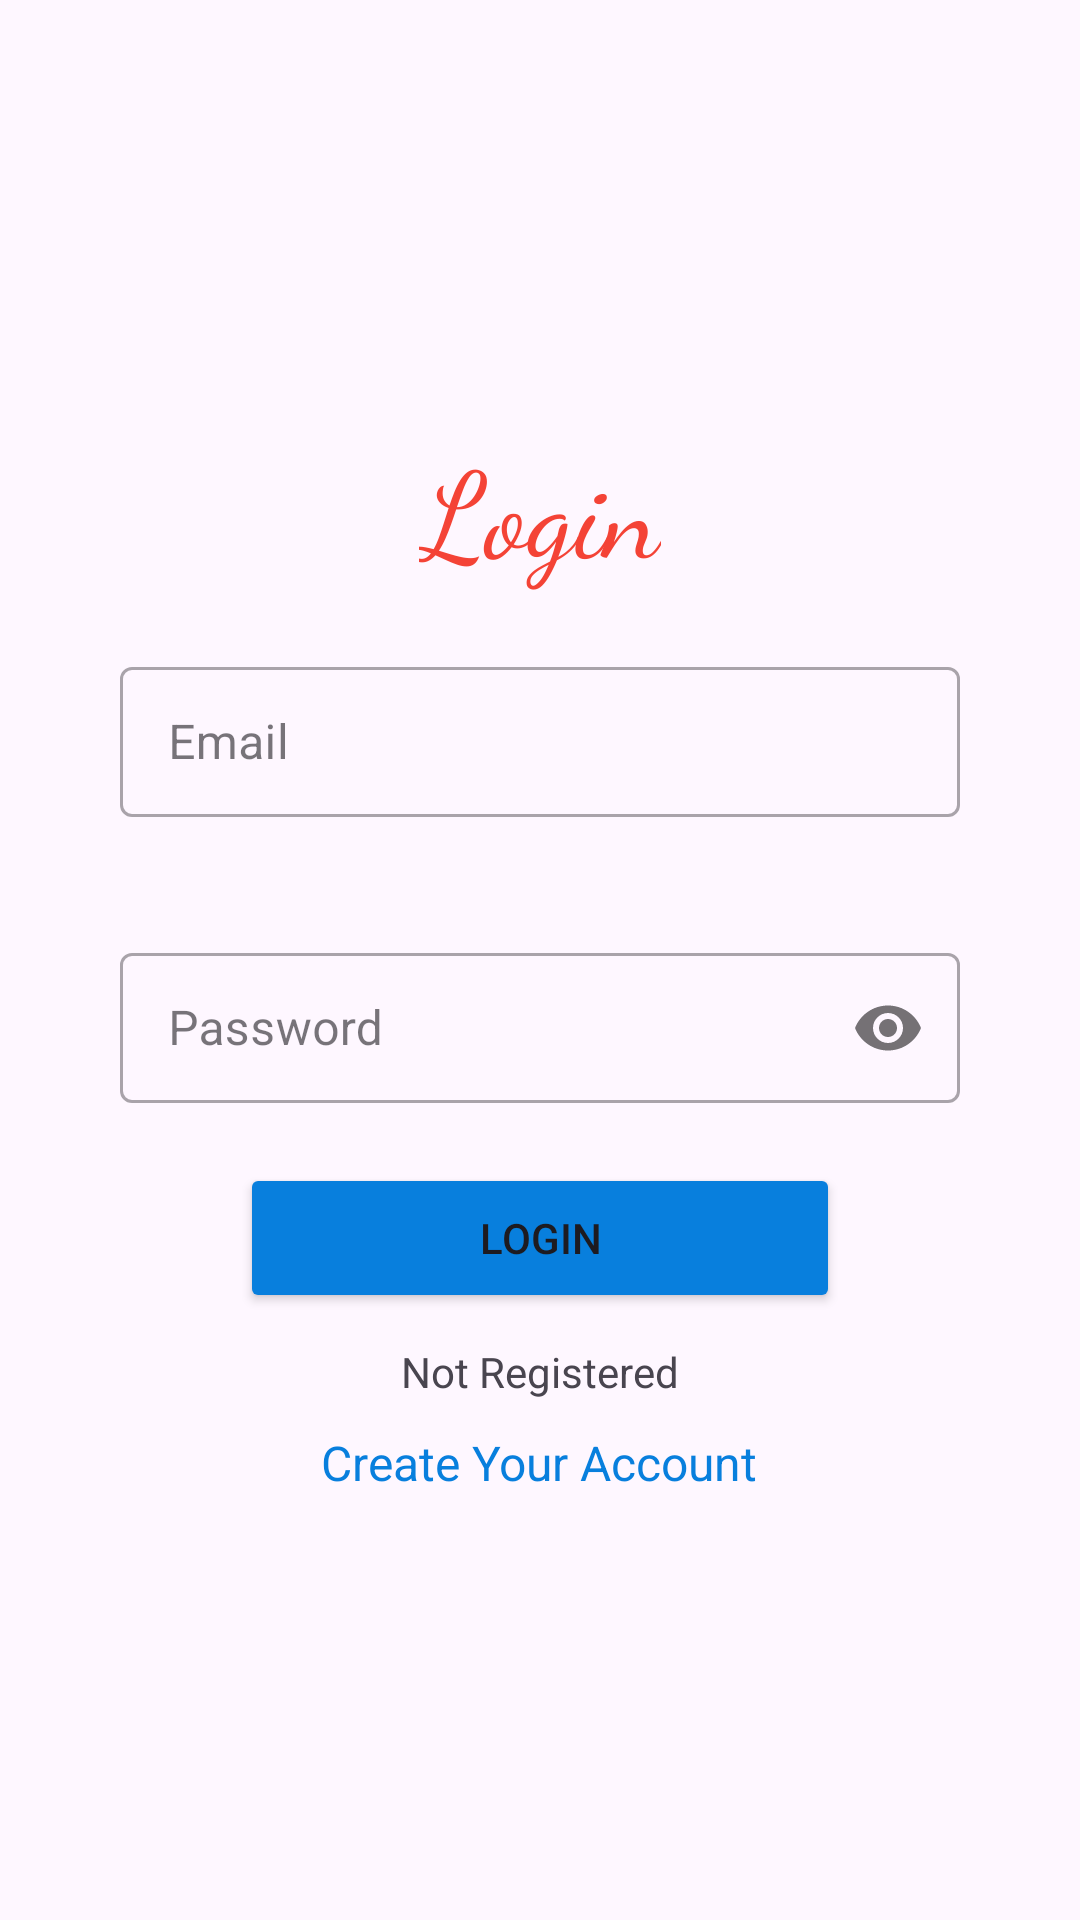

The Android layout XML behind this screen, and the referenced resources:
<!-- AndroidManifest.xml: application theme Theme.RetrofitApp -->
<!-- res/layout/activity_login.xml -->
<?xml version="1.0" encoding="utf-8"?>
<LinearLayout
    xmlns:android="http://schemas.android.com/apk/res/android"
    xmlns:app="http://schemas.android.com/apk/res-auto"
    xmlns:tools="http://schemas.android.com/tools"
    android:layout_width="match_parent"
    android:layout_height="match_parent"
    tools:context=".Activities.SignUpActivity"
    android:gravity="center"
    android:orientation="vertical"
    android:padding="20dp"
    >

    <TextView
        android:layout_width="wrap_content"
        android:layout_height="wrap_content"
        android:text="Login"
        android:fontFamily="cursive"
        android:textColor="@color/red"
        android:textSize="40sp"
        />
    <com.google.android.material.textfield.TextInputLayout
        android:layout_width="match_parent"
        android:layout_height="wrap_content"
        style="@style/Widget.MaterialComponents.TextInputLayout.OutlinedBox"
        android:layout_margin="20dp">

        <EditText
            android:id="@+id/login_email_id"
            android:layout_width="match_parent"
            android:layout_height="50dp"
            android:hint="Email"
            android:padding="10dp"
            />
    </com.google.android.material.textfield.TextInputLayout>

    <com.google.android.material.textfield.TextInputLayout
        android:layout_width="match_parent"
        android:layout_height="wrap_content"
        style="@style/Widget.MaterialComponents.TextInputLayout.OutlinedBox"
        android:layout_margin="20dp"
        app:passwordToggleEnabled="true"
        >

        <EditText
            android:id="@+id/login_password_id"
            android:layout_width="match_parent"
            android:layout_height="50dp"
            android:hint="Password"
            android:inputType="numberPassword"
            android:padding="10dp"
            />
    </com.google.android.material.textfield.TextInputLayout>


    <Button
        android:id="@+id/login_button_id"
        android:layout_width="200dp"
        android:layout_height="50dp"
        android:text="Login"
        android:backgroundTint="@color/blue"
        />
    <TextView
        android:layout_width="wrap_content"
        android:layout_height="wrap_content"
        android:text="Not Registered"
        android:padding="10dp"
        />
    <TextView
        android:id="@+id/login_register_id"
        android:layout_width="wrap_content"
        android:layout_height="wrap_content"
        android:text="Create Your Account"
        android:textSize="16sp"
        android:textColor="@color/blue"
        />

</LinearLayout>
<!-- resources referenced by this layout -->
<resources>
  <color name="blue">#087FDD</color>
  <color name="red">#F44336</color>
  <style name="Theme.RetrofitApp" parent="Base.Theme.RetrofitApp" />
  <style name="Base.Theme.RetrofitApp" parent="Theme.Material3.DayNight">
          
          
      </style>
</resources>
